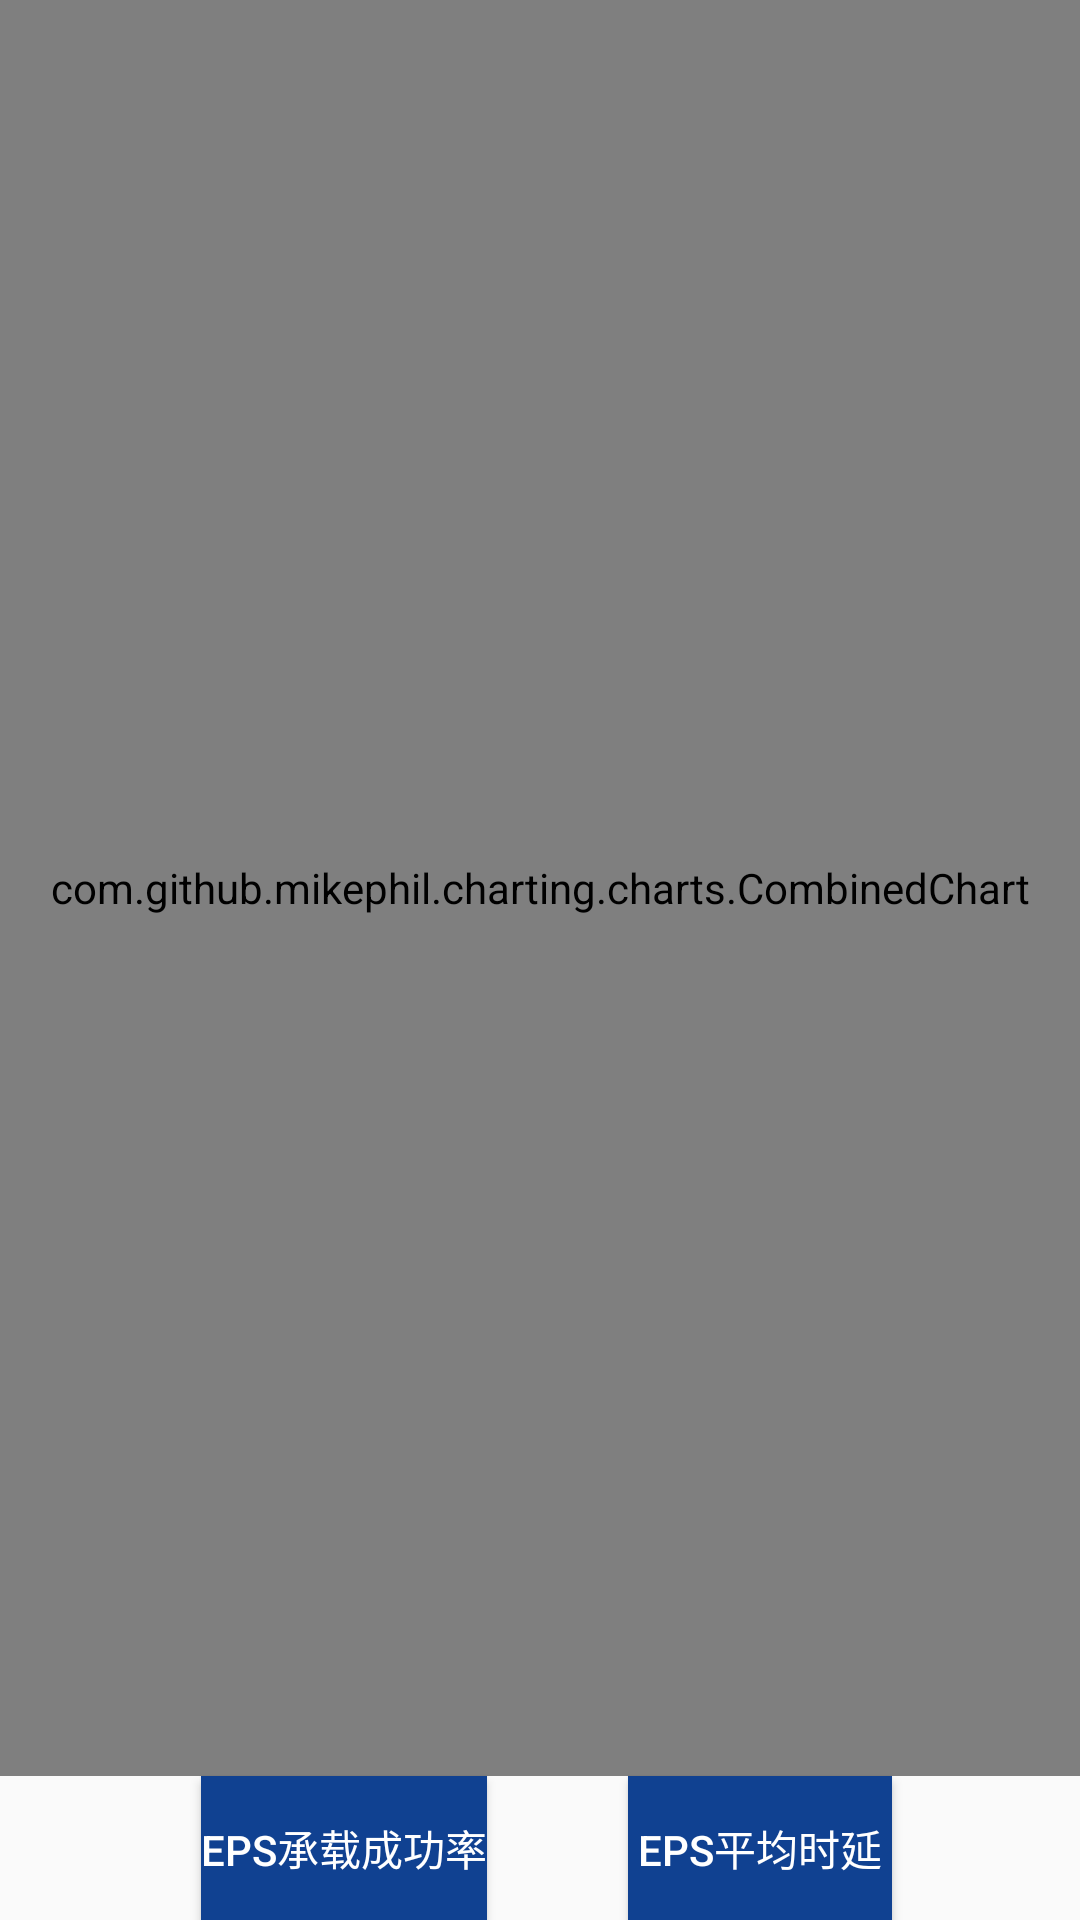

Write the Android layout XML for this screen, with the resource values it uses.
<!-- AndroidManifest.xml: application theme chart -->
<!-- res/layout/content_eps.xml -->
<?xml version="1.0" encoding="utf-8"?>
<RelativeLayout
    xmlns:android="http://schemas.android.com/apk/res/android"
    xmlns:app="http://schemas.android.com/apk/res-auto"
    xmlns:tools="http://schemas.android.com/tools"
    android:id="@+id/content_eps"
    android:layout_width="match_parent"
    android:layout_height="match_parent"
    android:paddingBottom="@dimen/activity_vertical_margin"
    android:paddingLeft="@dimen/activity_horizontal_margin"
    android:paddingRight="@dimen/activity_horizontal_margin"
    android:paddingTop="@dimen/activity_vertical_margin"
    app:layout_behavior="@string/appbar_scrolling_view_behavior"
    tools:context="com.example.administrator.myapplication.epsActivity"
    tools:showIn="@layout/activity_eps">

    <com.github.mikephil.charting.charts.CombinedChart
        android:id="@+id/eps_CombinedChart"
        android:layout_width="match_parent"
        android:layout_height="match_parent" android:layout_above="@+id/eps_button"/>
    <Button
        android:text="EPS平均时延"
        android:layout_width="wrap_content"
        android:layout_height="wrap_content"
        android:id="@+id/eps1Udate_button"
        android:textColor="@android:color/background_light"
        android:background="@color/colorPrimary"
        android:layout_marginEnd="63dp" android:layout_alignParentBottom="true"
        android:layout_alignParentEnd="true"/>
    <Button
        android:text="EPS承载成功率"
        android:layout_width="wrap_content"
        android:layout_height="wrap_content"
        android:id="@+id/eps_button"
        android:textColor="@android:color/background_light"
        android:background="@color/colorPrimary" android:layout_alignParentBottom="true"
        android:layout_toStartOf="@+id/eps1Udate_button" android:layout_marginEnd="47dp"/>

</RelativeLayout>
<!-- res/layout/activity_eps.xml (included above) -->
<?xml version="1.0" encoding="utf-8"?>
<android.support.design.widget.CoordinatorLayout
    xmlns:android="http://schemas.android.com/apk/res/android"
    xmlns:app="http://schemas.android.com/apk/res-auto"
    xmlns:tools="http://schemas.android.com/tools"
    android:layout_width="match_parent"
    android:layout_height="match_parent"
    android:fitsSystemWindows="true"
    tools:context="com.example.administrator.myapplication.epsActivity">

    <android.support.design.widget.AppBarLayout
        android:layout_width="match_parent"
        android:layout_height="wrap_content"
        android:theme="@style/chart.AppBarOverlay">

        <android.support.v7.widget.Toolbar
            android:id="@+id/toolbar"
            android:layout_width="match_parent"
            android:layout_height="?attr/actionBarSize"
            android:background="?attr/colorPrimary"
            app:popupTheme="@style/chart.PopupOverlay"/>

    </android.support.design.widget.AppBarLayout>

    <include layout="@layout/content_eps" />

</android.support.design.widget.CoordinatorLayout>
<!-- resources referenced by this layout -->
<resources>
  <color name="colorPrimary">#104191</color>
  <style name="chart.AppBarOverlay" parent="ThemeOverlay.AppCompat.Dark.ActionBar" />
  <style name="chart.PopupOverlay" parent="ThemeOverlay.AppCompat.Light" />
  <style name="chart" parent="Theme.AppCompat.Light.DarkActionBar">
          
          <item name="colorPrimary">@color/colorPrimary</item>
          <item name="colorPrimaryDark">@color/colorPrimaryDark</item>
          <item name="colorAccent">@color/colorAccent</item>
          <item name="windowNoTitle">true</item>
      </style>
  <color name="colorPrimaryDark">#303f9f</color>
  <color name="colorAccent">#0080ff</color>
</resources>
